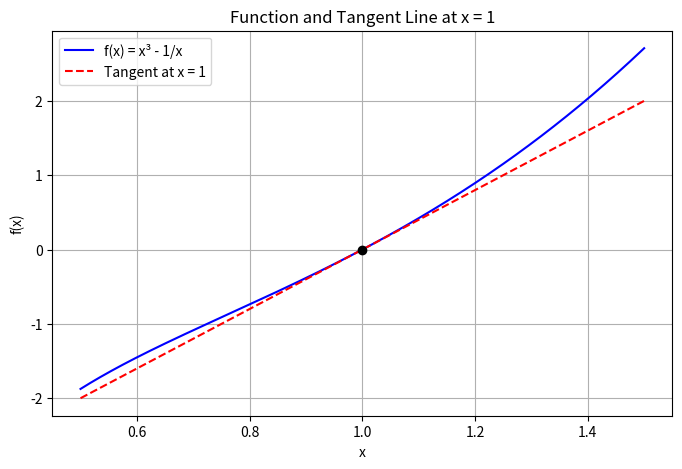

Recreate this plot in Python.
import numpy as np
import matplotlib.pyplot as plt

"""Plot the function `y = f(x) = x**3 - 1/x` and plot its tangent line at x = 1"""

# define function
def f(x):
    return x**3 - 1/x

# function derivative
def f_prime(x):
    return 3 * x**2 + 1 / x**2

# tangent line at...
x0 = 1
y0 = f(x0)
slope = f_prime(x0)
# print(slope)

# Equation of the tangent line at x0
def tangent_line(x):
    return slope * (x - x0) + y0

x_vals = np.linspace(0.5, 1.5, 400)
y_vals = f(x_vals)
tangent_vals = tangent_line(x_vals)


plt.figure(figsize=(8, 5))
plt.plot(x_vals, y_vals, label='f(x) = x³ - 1/x', color='blue')
plt.plot(x_vals, tangent_vals, label='Tangent at x = 1', linestyle='--', color='red')
plt.scatter(x0, y0, color='black', zorder=5)
plt.title('Function and Tangent Line at x = 1')
plt.xlabel('x')
plt.ylabel('f(x)')
plt.legend()
plt.grid(True)
plt.show()



